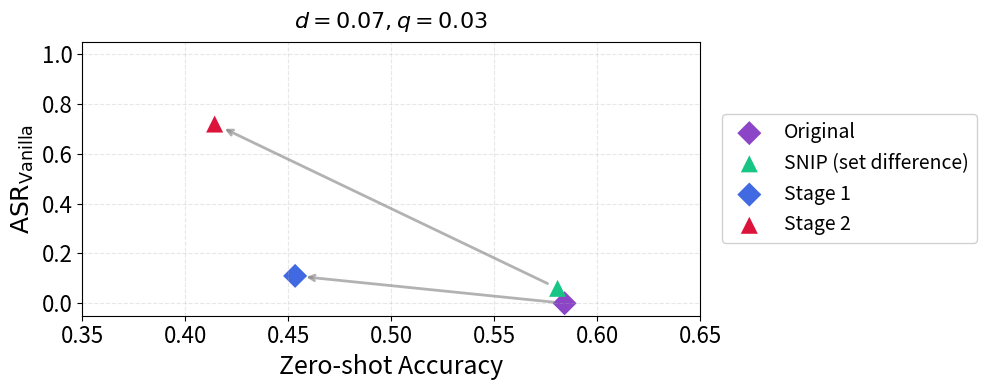
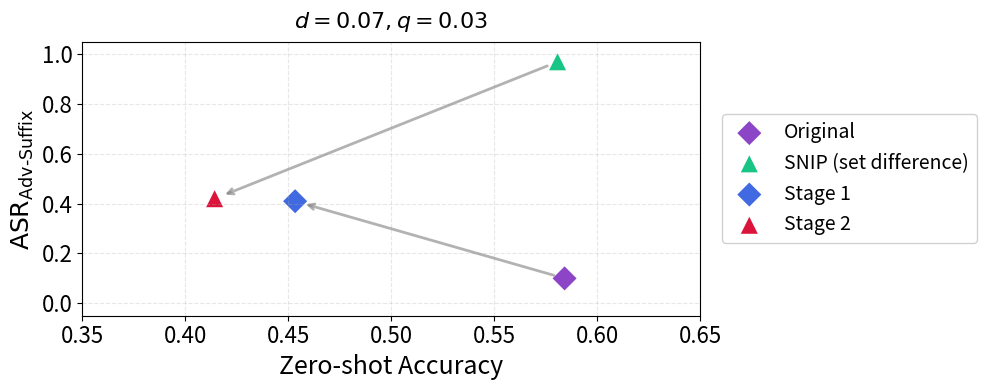

These figures' Python source, in order:
#!/usr/bin/env python3
"""
Script to plot DQ-then-PQ two-stage pruning results.
Generates plots comparing Original, SNIP, Stage 1, and Stage 2 models.
"""

import matplotlib.pyplot as plt
import numpy as np
from pathlib import Path

# Data for all four models
data = {
    'Original': {
        'zero_shot': 0.5842,
        'asr_vanilla': 0.0000,
        'asr_adv_suffix': 0.1000,
        'marker': 'D',
        'color': '#8B45C6',  # Purple
        'label': 'Original'
    },
    'SNIP': {
        'zero_shot': 0.5808,
        'asr_vanilla': 0.06,
        'asr_adv_suffix': 0.97,
        'marker': '^',
        'color': '#19C584',  # Green
        'label': 'SNIP (set difference)'
    },
    'Stage1': {
        'zero_shot': 0.4533,
        'asr_vanilla': 0.11,
        'asr_adv_suffix': 0.41,
        'marker': 'D',
        'color': '#4169E1',  # Royal Blue
        'label': 'Stage 1'
    },
    'Stage2': {
        'zero_shot': 0.4142,
        'asr_vanilla': 0.72,
        'asr_adv_suffix': 0.42,
        'marker': '^',
        'color': '#DC143C',  # Crimson Red
        'label': 'Stage 2'
    }
}

def create_plot(y_metric, ylabel, output_file, title=None):
    """
    Create a scatter plot with four data points.
    
    Args:
        y_metric: Which metric to use for y-axis ('asr_vanilla' or 'asr_adv_suffix')
        ylabel: Y-axis label
        output_file: Output PNG file path
        title: Optional title for the plot
    """
    # Wider and shorter figure (more rectangular)
    plt.figure(figsize=(10, 4))
    
    # Plot each data point
    for model_name, model_data in data.items():
        plt.scatter(
            model_data['zero_shot'],
            model_data[y_metric],
            marker=model_data['marker'],
            s=150,
            color=model_data['color'],
            edgecolors='none',
            label=model_data['label']
        )
    
    # Draw arrows with spacing from points
    # Calculate spacing offsets (shrink arrows slightly on both ends)
    shrink_factor = 8  # pixels to shrink from each end
    
    # Arrow 1: Original (purple diamond) -> Stage 1 (blue diamond)
    plt.annotate('',
                xy=(data['Stage1']['zero_shot'], data['Stage1'][y_metric]),
                xytext=(data['Original']['zero_shot'], data['Original'][y_metric]),
                arrowprops=dict(arrowstyle='->', color='gray', alpha=0.6, lw=2,
                              shrinkA=shrink_factor, shrinkB=shrink_factor))
    
    # Arrow 2: SNIP (green triangle) -> Stage 2 (red triangle)
    plt.annotate('',
                xy=(data['Stage2']['zero_shot'], data['Stage2'][y_metric]),
                xytext=(data['SNIP']['zero_shot'], data['SNIP'][y_metric]),
                arrowprops=dict(arrowstyle='->', color='gray', alpha=0.6, lw=2,
                              shrinkA=shrink_factor, shrinkB=shrink_factor))
    
    # Set axis limits with fixed x-axis range and padding on y-axis
    plt.xlim(0.35, 0.65)
    plt.ylim(-0.05, 1.05)
    
    # Set x-axis ticks (0.35 to 0.65 with 0.05 spacing)
    x_ticks = np.arange(0.35, 0.66, 0.05)
    plt.xticks(x_ticks, fontsize=16)
    plt.yticks(fontsize=16)
    
    # Labels - larger font
    plt.xlabel('Zero-shot Accuracy', fontsize=18)
    plt.ylabel(ylabel, fontsize=18)
    
    # Add title if provided
    if title:
        plt.title(title, fontsize=16, pad=10)
    
    # Add legend on the right side of the plot
    plt.legend(loc='center left', bbox_to_anchor=(1.02, 0.5), 
               fontsize=14, framealpha=0.9)
    
    # Grid
    plt.grid(True, alpha=0.3, linestyle='--')
    
    # Tight layout
    plt.tight_layout()
    
    # Save
    plt.savefig(output_file, dpi=300, bbox_inches='tight')
    print(f"✓ Saved plot: {output_file}")
    
    # Close to free memory
    plt.close()

def main():
    print("=" * 60)
    print("Plotting DQ-then-PQ Two-Stage Pruning Results")
    print("=" * 60)
    print()
    
    # Output directory
    output_dir = Path("out/experiments/dq_then_p007q003")
    output_dir.mkdir(parents=True, exist_ok=True)
    
    print("Generating plots for d=0.07, q=0.03...")
    print()
    
    # Plot 1: Vanilla ASR
    create_plot(
        y_metric='asr_vanilla',
        ylabel='$\\mathrm{ASR_{Vanilla}}$',
        output_file=output_dir / 'plot_dq_then_pq_vanilla_asr.png',
        title='$d=0.07, q=0.03$'
    )
    
    # Plot 2: Adv-Suffix ASR (GCG)
    create_plot(
        y_metric='asr_adv_suffix',
        ylabel='$\\mathrm{ASR_{Adv\\text{-}Suffix}}$',
        output_file=output_dir / 'plot_dq_then_pq_adv_suffix_asr.png',
        title='$d=0.07, q=0.03$'
    )
    
    print()
    print("=" * 60)
    print("✓ All plots generated successfully!")
    print("=" * 60)
    print()
    print(f"Output directory: {output_dir}")
    print()
    print("Generated files:")
    print(f"  - {output_dir / 'plot_dq_then_pq_vanilla_asr.png'}")
    print(f"  - {output_dir / 'plot_dq_then_pq_adv_suffix_asr.png'}")
    print()

if __name__ == "__main__":
    main()
